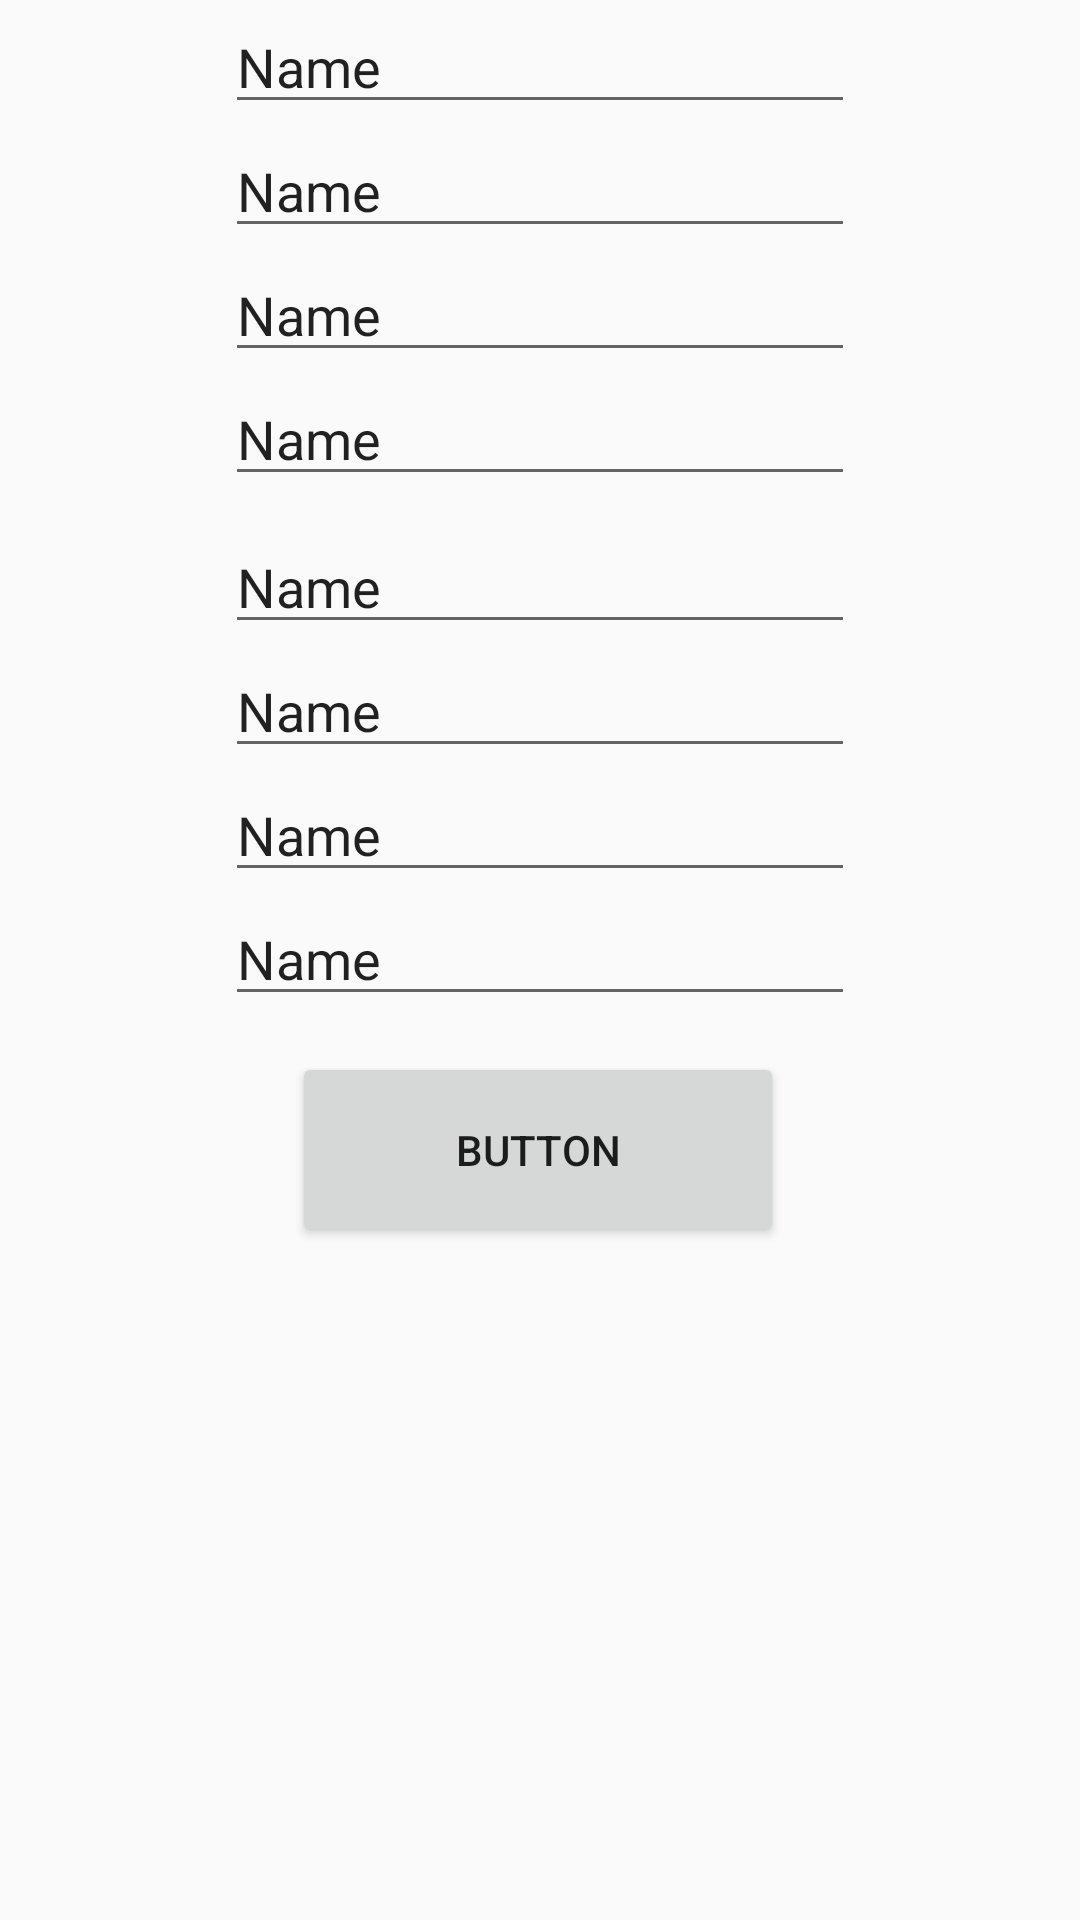

Layout XML and referenced resources for this Android screen:
<!-- AndroidManifest.xml: application theme AppTheme -->
<!-- res/layout/activity_computer_adds.xml -->
<?xml version="1.0" encoding="utf-8"?>
<android.support.constraint.ConstraintLayout xmlns:android="http://schemas.android.com/apk/res/android"
    xmlns:app="http://schemas.android.com/apk/res-auto"
    xmlns:tools="http://schemas.android.com/tools"
    android:layout_width="match_parent"
    android:layout_height="match_parent"
    tools:context=".ComputerAddActivity">

    <EditText
        android:id="@+id/compName"
        android:layout_width="wrap_content"
        android:layout_height="wrap_content"
        android:layout_marginStart="8dp"
        android:layout_marginEnd="8dp"
        android:ems="10"
        android:inputType="textPersonName"
        android:text="Name"
        app:layout_constraintBottom_toTopOf="@+id/compModel"
        app:layout_constraintEnd_toEndOf="parent"
        app:layout_constraintStart_toStartOf="parent"
        app:layout_constraintTop_toTopOf="parent" />

    <EditText
        android:id="@+id/compModel"
        android:layout_width="wrap_content"
        android:layout_height="wrap_content"
        android:layout_marginStart="8dp"
        android:layout_marginEnd="8dp"
        android:ems="10"
        android:inputType="textPersonName"
        android:text="Name"
        app:layout_constraintBottom_toTopOf="@+id/compProcessor"
        app:layout_constraintEnd_toEndOf="parent"
        app:layout_constraintStart_toStartOf="parent"
        app:layout_constraintTop_toBottomOf="@+id/compName" />

    <EditText
        android:id="@+id/compProcessor"
        android:layout_width="wrap_content"
        android:layout_height="wrap_content"
        android:layout_marginStart="8dp"
        android:layout_marginEnd="8dp"
        android:ems="10"
        android:inputType="textPersonName"
        android:text="Name"
        app:layout_constraintBottom_toTopOf="@+id/compRam"
        app:layout_constraintEnd_toEndOf="parent"
        app:layout_constraintStart_toStartOf="parent"
        app:layout_constraintTop_toBottomOf="@+id/compModel" />

    <EditText
        android:id="@+id/compRam"
        android:layout_width="wrap_content"
        android:layout_height="wrap_content"
        android:layout_marginStart="8dp"
        android:layout_marginEnd="8dp"
        android:ems="10"
        android:inputType="textPersonName"
        android:text="Name"
        app:layout_constraintBottom_toTopOf="@+id/compHDD"
        app:layout_constraintEnd_toEndOf="parent"
        app:layout_constraintStart_toStartOf="parent"
        app:layout_constraintTop_toBottomOf="@+id/compProcessor" />

    <EditText
        android:id="@+id/compHDD"
        android:layout_width="wrap_content"
        android:layout_height="wrap_content"
        android:layout_marginStart="8dp"
        android:layout_marginTop="8dp"
        android:layout_marginEnd="8dp"
        android:ems="10"
        android:inputType="textPersonName"
        android:text="Name"
        app:layout_constraintBottom_toTopOf="@+id/compGraphics"
        app:layout_constraintEnd_toEndOf="parent"
        app:layout_constraintStart_toStartOf="parent"
        app:layout_constraintTop_toBottomOf="@+id/compRam" />

    <EditText
        android:id="@+id/compGraphics"
        android:layout_width="wrap_content"
        android:layout_height="wrap_content"
        android:ems="10"
        android:inputType="textPersonName"
        android:text="Name"
        app:layout_constraintBottom_toTopOf="@+id/compPower"
        app:layout_constraintEnd_toEndOf="parent"
        app:layout_constraintStart_toStartOf="parent"
        app:layout_constraintTop_toBottomOf="@+id/compHDD" />

    <EditText
        android:id="@+id/compPower"
        android:layout_width="wrap_content"
        android:layout_height="wrap_content"
        android:ems="10"
        android:inputType="textPersonName"
        android:text="Name"
        app:layout_constraintBottom_toTopOf="@+id/compCost"
        app:layout_constraintEnd_toEndOf="parent"
        app:layout_constraintStart_toStartOf="parent"
        app:layout_constraintTop_toBottomOf="@+id/compGraphics" />

    <EditText
        android:id="@+id/compCost"
        android:layout_width="wrap_content"
        android:layout_height="wrap_content"
        android:ems="10"
        android:inputType="textPersonName"
        android:text="Name"
        app:layout_constraintBottom_toTopOf="@+id/btnCompSet"
        app:layout_constraintEnd_toEndOf="parent"
        app:layout_constraintStart_toStartOf="parent"
        app:layout_constraintTop_toBottomOf="@+id/compPower" />

    <Button
        android:id="@+id/btnCompSet"
        android:layout_width="164dp"
        android:layout_height="65dp"
        android:layout_marginStart="8dp"
        android:layout_marginTop="12dp"
        android:layout_marginEnd="8dp"
        android:text="Button"
        app:layout_constraintEnd_toEndOf="parent"
        app:layout_constraintHorizontal_bias="0.497"
        app:layout_constraintStart_toStartOf="parent"
        app:layout_constraintTop_toBottomOf="@+id/compCost" />
</android.support.constraint.ConstraintLayout>
<!-- resources referenced by this layout -->
<resources>
  <style name="AppTheme" parent="Theme.AppCompat.Light.DarkActionBar">
          
          <item name="colorPrimary">@color/colorPrimary</item>
          <item name="colorPrimaryDark">@color/colorPrimaryDark</item>
          <item name="colorAccent">@color/colorAccent</item>
      </style>
  <!-- not gathered from this repository: default colours our renderer supplied (Android Studio template values) -->
  <color name="colorPrimary">#FF6200EE</color>
  <color name="colorPrimaryDark">#FF3700B3</color>
  <color name="colorAccent">#FF03DAC5</color>
</resources>
